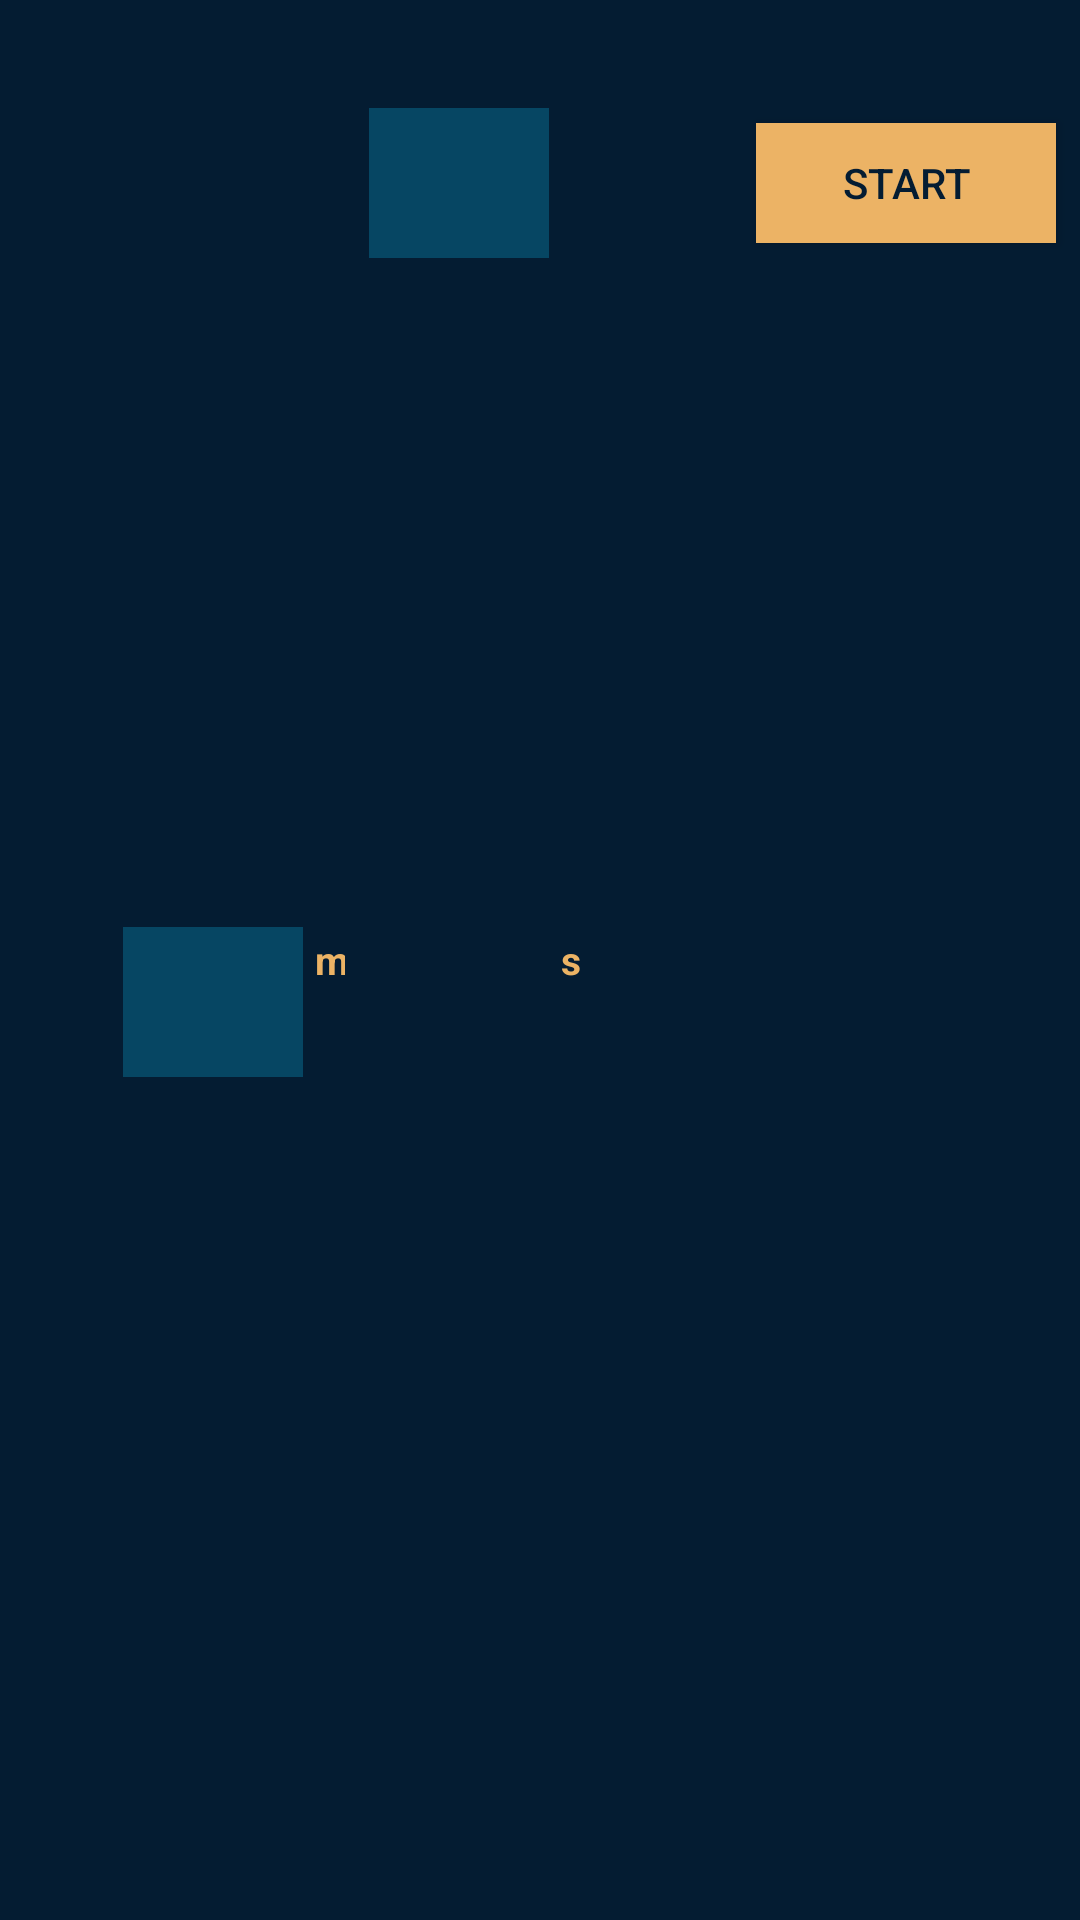

Produce the Android XML layout that renders to this screen, including the resource entries it uses.
<!-- AndroidManifest.xml: application theme Theme.HelensWorkouts -->
<!-- res/layout/view_timed_step.xml -->
<?xml version="1.0" encoding="utf-8"?>
<androidx.constraintlayout.widget.ConstraintLayout xmlns:android="http://schemas.android.com/apk/res/android"
    android:layout_width="match_parent"
    xmlns:app="http://schemas.android.com/apk/res-auto"
    android:background="@color/dark_blue"
    android:layout_height="wrap_content">

    <TextView
        android:id="@+id/timedStepPosText"
        android:layout_width="25dp"
        android:layout_height="match_parent"
        android:layout_marginStart="8dp"
        android:layout_marginTop="8dp"
        android:layout_marginBottom="8dp"
        app:layout_constraintStart_toStartOf="parent"
        app:layout_constraintTop_toBottomOf="@+id/timedStepExerciseText"
        app:layout_constraintBottom_toBottomOf="parent"
        android:textColor="@color/yellow"
        android:gravity="center"
        android:textStyle="bold">
    </TextView>

    <TextView
        android:id="@+id/timedStepExerciseText"
        android:layout_width="match_parent"
        android:layout_marginStart="8dp"
        android:layout_marginTop="8dp"
        android:layout_marginEnd="8dp"
        android:layout_marginBottom="8dp"
        android:layout_height="20dp"
        app:layout_constraintStart_toStartOf="parent"
        app:layout_constraintTop_toTopOf="parent"
        android:textColor="@color/yellow"
        android:gravity="center_vertical"
        android:textSize="15sp"
        android:textStyle="bold">
    </TextView>

    <EditText
        android:id="@+id/timedStepMinsEditText"
        android:layout_width="60dp"
        android:layout_height="50dp"
        android:gravity="center"
        android:layout_marginTop="8dp"
        android:layout_marginBottom="8dp"
        android:layout_marginStart="8dp"
        android:background="@color/blue"
        android:textColor="@color/yellow"
        android:textSize="15sp"
        android:inputType="number"
        android:textStyle="bold"
        app:layout_constraintTop_toBottomOf="@+id/timedStepExerciseText"
        app:layout_constraintStart_toEndOf="@+id/timedStepPosText"
        app:layout_constraintBottom_toBottomOf="parent" >
    </EditText>

    <TextView
        android:id="@+id/timedStepMins"
        android:layout_width="10dp"
        android:layout_height="match_parent"
        android:layout_marginStart="4dp"
        app:layout_constraintStart_toEndOf="@+id/timedStepMinsEditText"
        app:layout_constraintBottom_toBottomOf="@+id/timedStepMinsEditText"
        android:textColor="@color/yellow"
        android:gravity="center_vertical"
        android:textSize="13sp"
        android:text="m"
        android:textStyle="bold">
    </TextView>

    <EditText
        android:id="@+id/timedStepSecsEditText"
        android:layout_width="60dp"
        android:layout_height="50dp"
        android:gravity="center"
        android:layout_marginTop="8dp"
        android:layout_marginBottom="8dp"
        android:layout_marginStart="8dp"
        android:background="@color/blue"
        android:textColor="@color/yellow"
        android:textSize="15sp"
        android:inputType="number"
        android:textStyle="bold"
        app:layout_constraintStart_toEndOf="@+id/timedStepMins"
        app:layout_constraintTop_toBottomOf="@+id/timedStepExerciseText" >
    </EditText>

    <TextView
        android:id="@+id/timedStepSecs"
        android:layout_width="10dp"
        android:layout_height="match_parent"
        android:layout_marginStart="4dp"
        app:layout_constraintStart_toEndOf="@+id/timedStepSecsEditText"
        app:layout_constraintBottom_toBottomOf="@+id/timedStepSecsEditText"
        android:textColor="@color/yellow"
        android:gravity="center_vertical"
        android:textSize="13sp"
        android:text="s"
        android:textStyle="bold">
    </TextView>


    <androidx.appcompat.widget.AppCompatButton
        android:id="@+id/timedStepStartTimerButton"
        android:layout_width="100dp"
        android:layout_height="40dp"
        app:layout_constraintEnd_toEndOf="parent"
        app:layout_constraintTop_toTopOf="@+id/timedStepSecsEditText"
        app:layout_constraintBottom_toBottomOf="@+id/timedStepSecsEditText"
        android:textColor="@color/dark_blue"
        android:layout_marginTop="8dp"
        android:layout_marginBottom="8dp"
        android:background="@color/yellow"
        android:text="Start"
        android:layout_marginEnd="8dp">

    </androidx.appcompat.widget.AppCompatButton>


</androidx.constraintlayout.widget.ConstraintLayout>
<!-- resources referenced by this layout -->
<resources>
  <color name="blue">#064663</color>
  <color name="dark_blue">#041C32</color>
  <color name="yellow">#ECB365</color>
  <style name="Theme.HelensWorkouts" parent="Theme.MaterialComponents.DayNight.NoActionBar">
          
          <item name="colorPrimary">@color/yellow</item>
          <item name="colorPrimaryVariant">@color/dark_turquoise</item>
          <item name="colorOnPrimary">@color/dark_blue</item>
          
          <item name="colorSecondary">@color/teal_200</item>
          <item name="colorSecondaryVariant">@color/teal_700</item>
          <item name="colorOnSecondary">@color/black</item>
          
          <item name="android:statusBarColor" tools:targetApi="l">?attr/colorPrimaryVariant</item>
          
      </style>
  <color name="dark_turquoise">#04293A</color>
  <color name="teal_200">#FF03DAC5</color>
  <color name="teal_700">#FF018786</color>
  <color name="black">#FF000000</color>
</resources>
